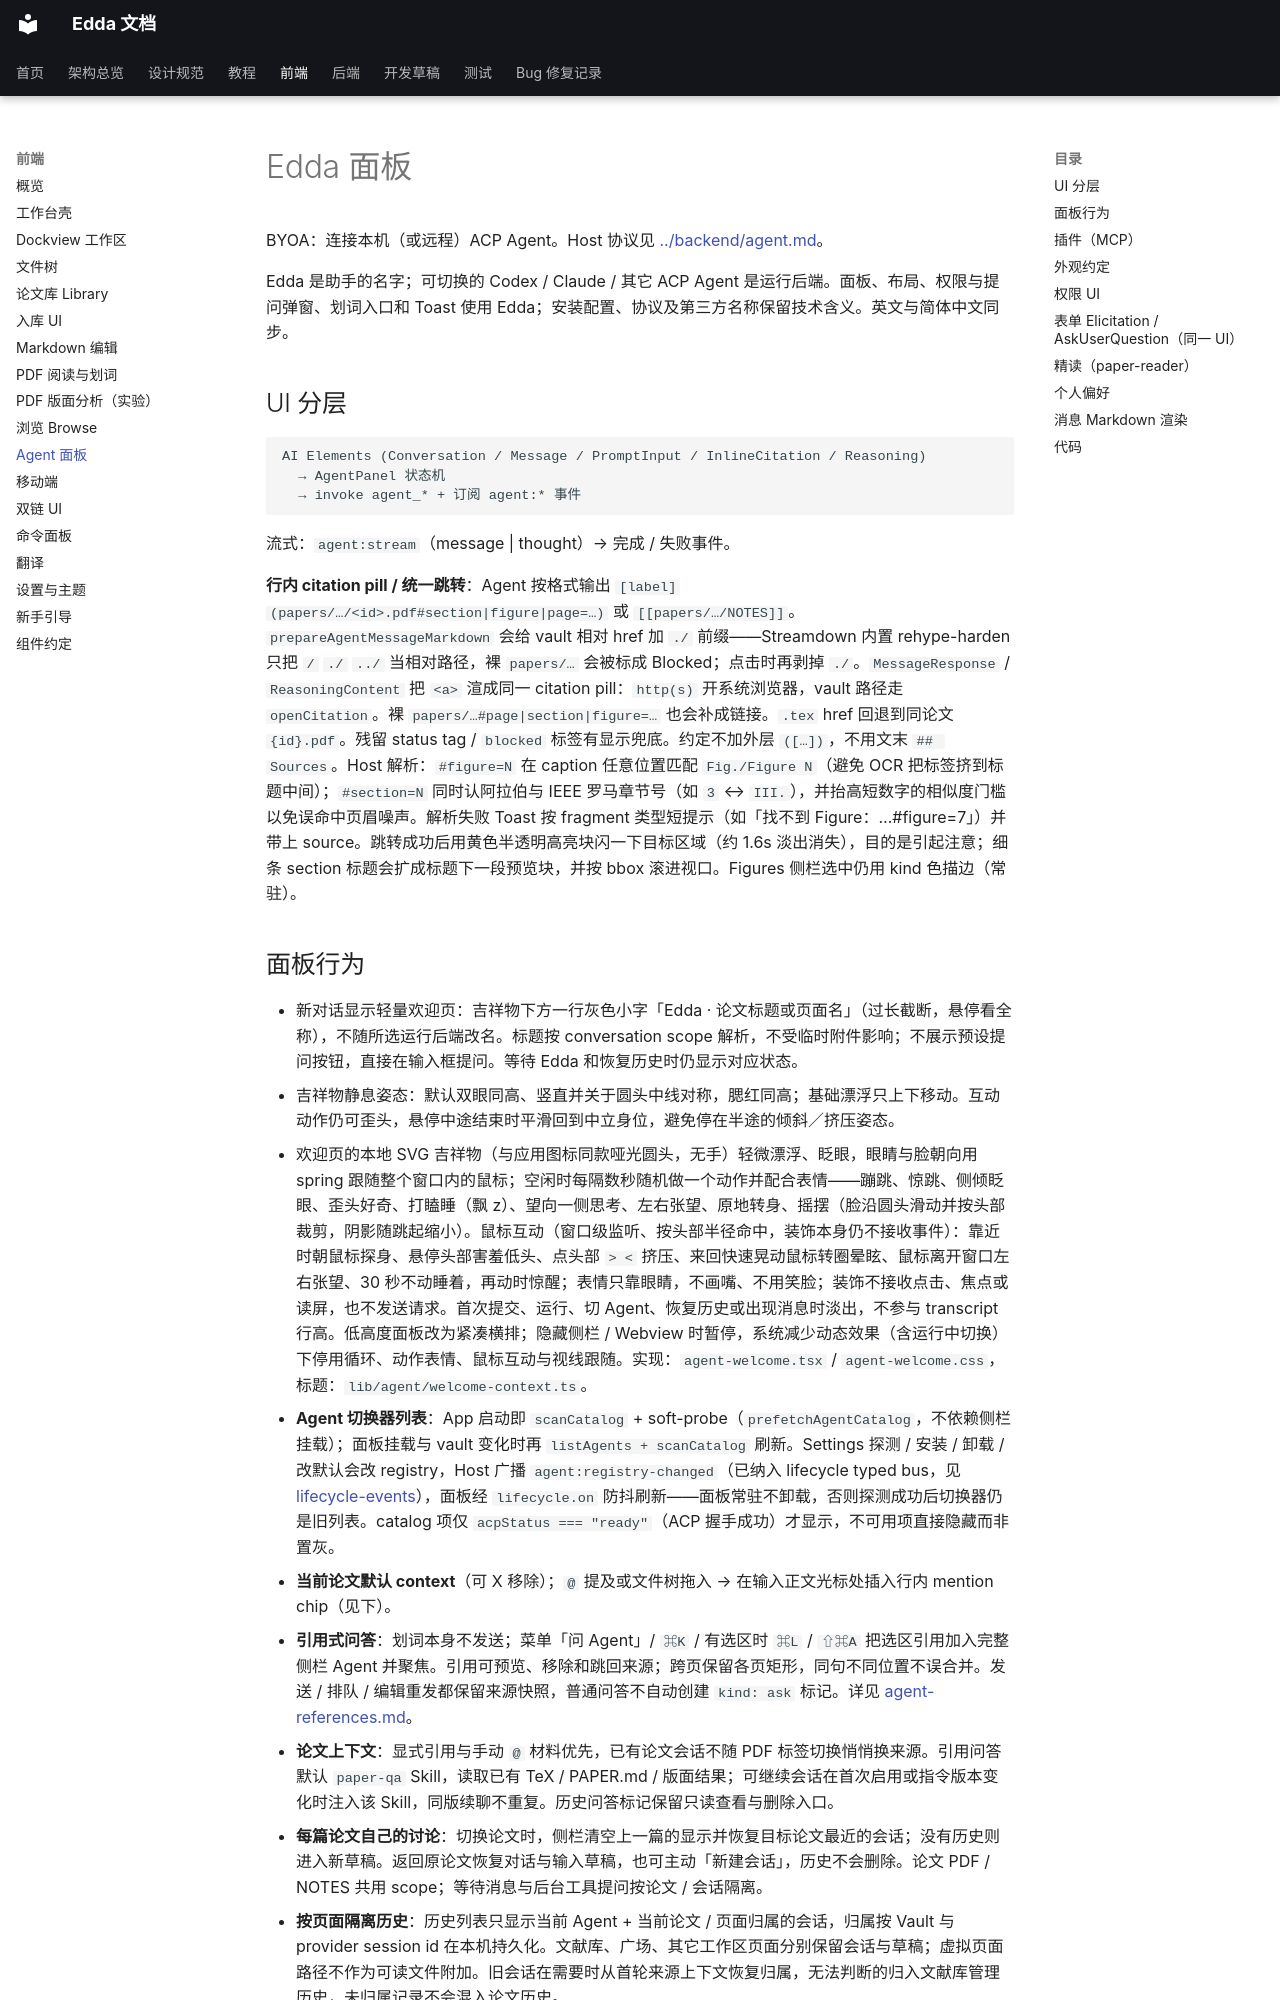

repository: Becomingw/Margin-Next · page: frontend/agent/index.html · generator: mkdocs

# Edda 面板

BYOA：连接本机（或远程）ACP Agent。Host 协议见 [../backend/agent.md](../backend/agent.md)。

Edda 是助手的名字；可切换的 Codex / Claude / 其它 ACP Agent 是运行后端。面板、布局、权限与提问弹窗、划词入口和 Toast 使用 Edda；安装配置、协议及第三方名称保留技术含义。英文与简体中文同步。

## UI 分层

```text
AI Elements (Conversation / Message / PromptInput / InlineCitation / Reasoning)
  → AgentPanel 状态机
  → invoke agent_* + 订阅 agent:* 事件
```

流式：`agent:stream`（message | thought）→ 完成 / 失败事件。

**行内 citation pill / 统一跳转**：Agent 按格式输出 `[label](papers/…/<id>.pdf#section|figure|page=…)` 或 `[[papers/…/NOTES]]`。`prepareAgentMessageMarkdown` 会给 vault 相对 href 加 `./` 前缀——Streamdown 内置 rehype-harden 只把 `/` `./` `../` 当相对路径，裸 `papers/…` 会被标成 Blocked；点击时再剥掉 `./`。`MessageResponse` / `ReasoningContent` 把 `<a>` 渲成同一 citation pill：`http(s)` 开系统浏览器，vault 路径走 `openCitation`。裸 `papers/…#page|section|figure=…` 也会补成链接。`.tex` href 回退到同论文 `{id}.pdf`。残留 status tag / `blocked` 标签有显示兜底。约定不加外层 `([…])`，不用文末 `## Sources`。Host 解析：`#figure=N` 在 caption 任意位置匹配 `Fig./Figure N`（避免 OCR 把标签挤到标题中间）；`#section=N` 同时认阿拉伯与 IEEE 罗马章节号（如 `3` ↔ `III.`），并抬高短数字的相似度门槛以免误命中页眉噪声。解析失败 Toast 按 fragment 类型短提示（如「找不到 Figure：…#figure=7」）并带上 source。跳转成功后用黄色半透明高亮块闪一下目标区域（约 1.6s 淡出消失），目的是引起注意；细条 section 标题会扩成标题下一段预览块，并按 bbox 滚进视口。Figures 侧栏选中仍用 kind 色描边（常驻）。
